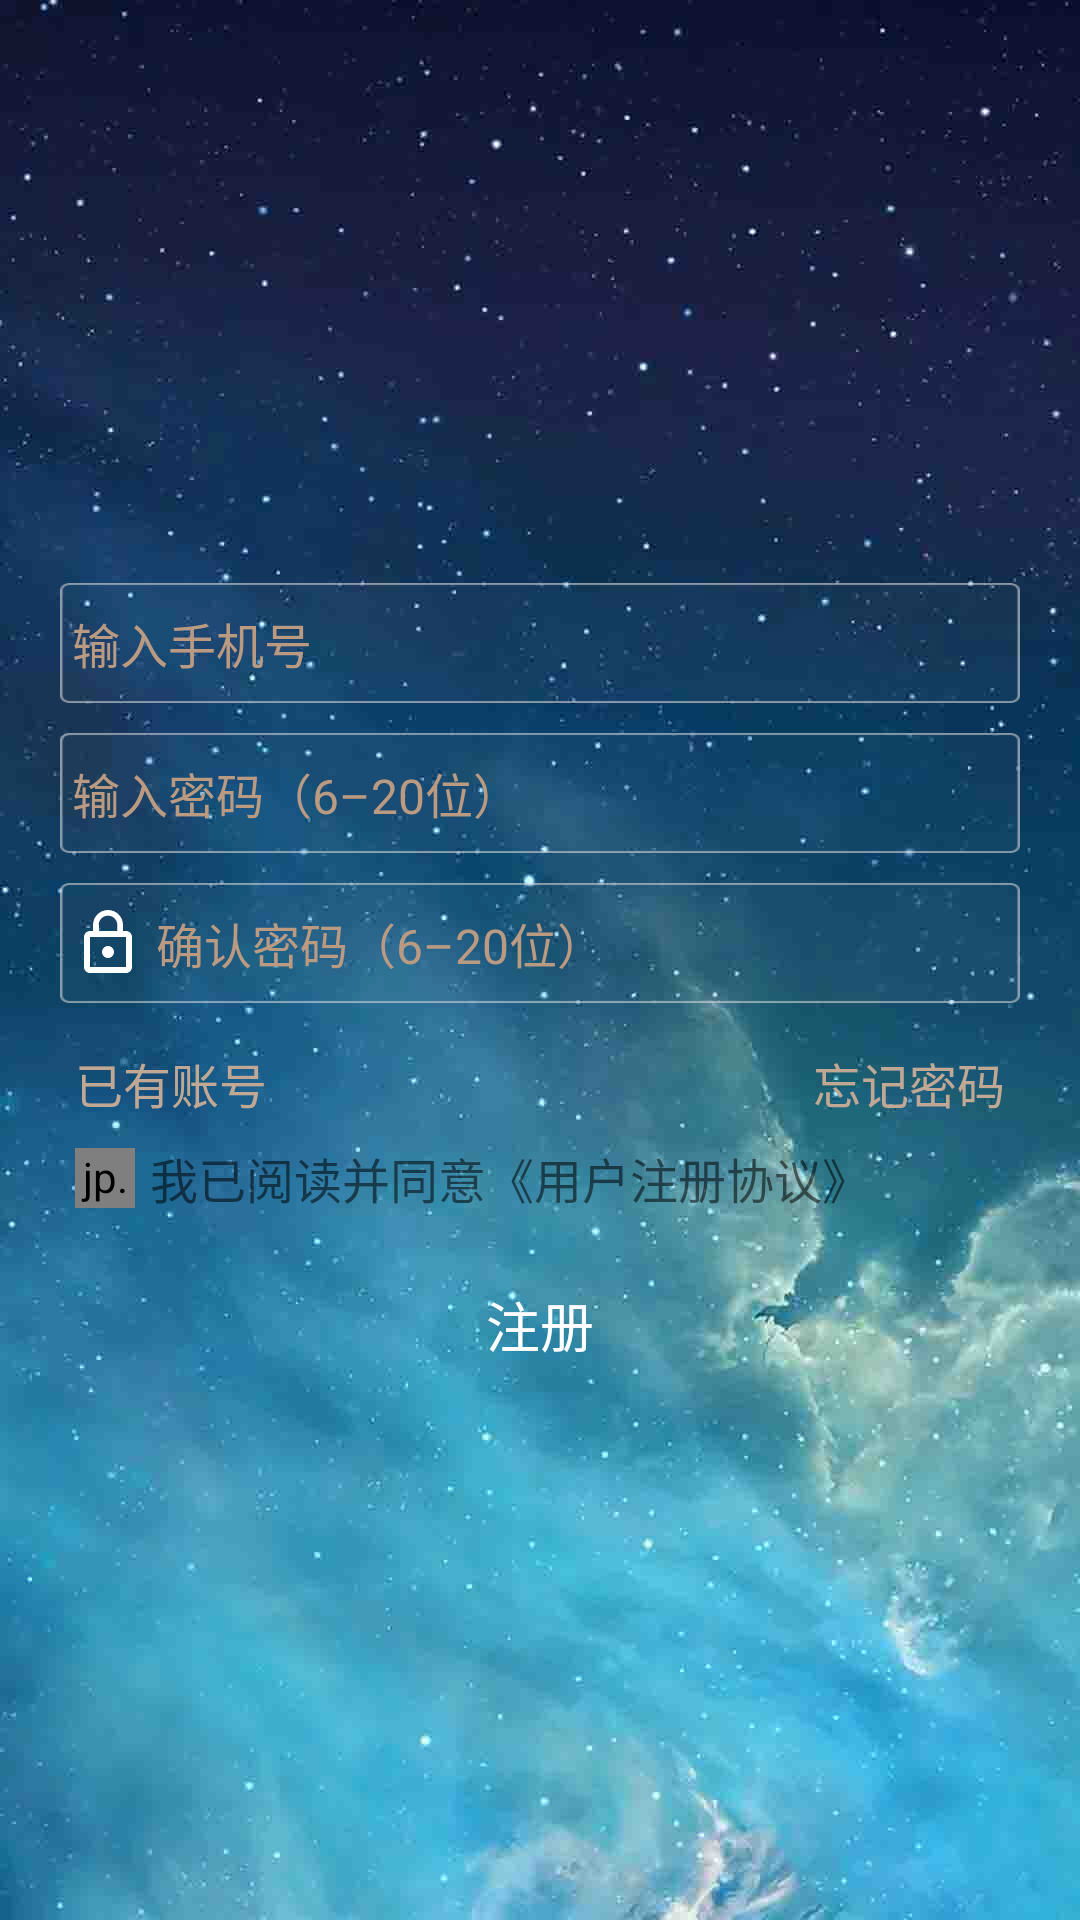

Android layout source for this screen:
<!-- AndroidManifest.xml: application theme BlueTheme -->
<!-- res/layout/layout_register.xml -->
<?xml version="1.0" encoding="utf-8"?>
<LinearLayout xmlns:android="http://schemas.android.com/apk/res/android"
    xmlns:app="http://schemas.android.com/apk/res-auto"
    android:id="@+id/ll_register"
    android:layout_width="match_parent"
    android:layout_height="match_parent"
    android:background="@drawable/bg_login"
    android:gravity="center"
    android:orientation="vertical"
    android:paddingLeft="@dimen/dp_20"
    android:paddingRight="@dimen/dp_20">

    <EditText
        android:id="@+id/et_phoneNumber_register"
        style="@style/AppTheme.EditText.Big"
        android:layout_width="match_parent"
        android:layout_height="@dimen/dp_40"
        android:layout_marginTop="@dimen/dp_20"
        android:drawableStart="@drawable/selector_ic_person"
        android:hint="@string/input_phoneNumber"
        android:inputType="phone"
        android:maxLength="11"
        android:textColor="@color/white" />

    <EditText
        android:id="@+id/et_passWord_register"
        style="@style/AppTheme.EditText.Big"
        android:layout_width="match_parent"
        android:layout_height="@dimen/dp_40"
        android:layout_marginTop="@dimen/dp_10"
        android:drawableStart="@drawable/selector_ic_lock"
        android:hint="@string/InputPassword"
        android:inputType="textPassword"
        android:maxLength="20"
        android:textColor="@color/white" />

    <EditText
        android:id="@+id/et_confirm_register"
        style="@style/AppTheme.EditText.Big"
        android:layout_width="match_parent"
        android:layout_height="@dimen/dp_40"
        android:layout_marginTop="@dimen/dp_10"
        android:drawableStart="@drawable/selector_ic_lock_outline"
        android:hint="@string/ConfirmPassword"
        android:inputType="textPassword"
        android:maxLength="20"
        android:textColor="@color/white" />

    <RelativeLayout
        android:layout_width="match_parent"
        android:layout_height="wrap_content"
        android:layout_marginTop="@dimen/dp_10">

        <TextView
            android:id="@+id/tv_showLogin"
            android:layout_width="wrap_content"
            android:layout_height="wrap_content"
            android:layout_alignParentStart="true"
            android:layout_marginEnd="@dimen/dp_55"
            android:padding="@dimen/dp_5"
            android:text="@string/HaveAccount"
            android:textColor="#c1a894"
            android:textSize="@dimen/sp_16" />

        <TextView
            android:id="@+id/tv_forgetPassword_register"
            android:layout_width="wrap_content"
            android:layout_height="wrap_content"
            android:layout_alignParentEnd="true"
            android:layout_gravity="end"
            android:padding="@dimen/dp_5"
            android:text="@string/ForgetPassword"
            android:textColor="#c1a894"
            android:textSize="@dimen/sp_16" />
    </RelativeLayout>

    <LinearLayout
        android:layout_width="match_parent"
        android:layout_height="wrap_content"
        android:gravity="center_vertical">

        <jp.co.shiratsuki.walkietalkie.widget.SmoothCheckBox
            android:id="@+id/checkbox_agree"
            android:layout_width="@dimen/dp_20"
            android:layout_height="@dimen/dp_20"
            android:layout_margin="@dimen/dp_5"
            app:color_checked="@color/colorBluePrimary" />

        <TextView
            android:id="@+id/tv_registration_protocol"
            android:layout_width="wrap_content"
            android:layout_height="wrap_content"
            android:maxLines="2"
            android:text="@string/ReadRegisterProtocol"
            android:textSize="@dimen/sp_16" />

    </LinearLayout>

    <Button
        android:id="@+id/btn_register"
        android:layout_width="match_parent"
        android:layout_height="wrap_content"
        android:layout_marginTop="@dimen/dp_10"
        android:background="@drawable/btn_blue_selector"
        android:enabled="false"
        android:text="@string/register"
        android:textAllCaps="false"
        android:textColor="@color/white"
        android:textSize="@dimen/sp_18" />
</LinearLayout>
<!-- resources referenced by this layout -->
<resources>
  <color name="colorBluePrimary">#00A0E9</color>
  <color name="white">#ffffff</color>
  <dimen name="dp_10">10dp</dimen>
  <dimen name="dp_20">20dp</dimen>
  <dimen name="dp_40">40dp</dimen>
  <dimen name="dp_5">5dp</dimen>
  <dimen name="dp_55">54dp</dimen>
  <dimen name="sp_16">16sp</dimen>
  <dimen name="sp_18">18sp</dimen>
  <!-- drawable selector_ic_lock (drawable) -->
  <selector xmlns:android="http://schemas.android.com/apk/res/android">
      <item android:state_focused="true" android:drawable="@drawable/ic_lock_accent"/>
      <item android:drawable="@drawable/ic_lock_white"/>
  </selector>
  <!-- drawable selector_ic_lock_outline (drawable) -->
  <selector xmlns:android="http://schemas.android.com/apk/res/android">
      <item android:state_focused="true" android:drawable="@drawable/ic_lock_outline_accent"/>
      <item android:drawable="@drawable/ic_lock_outline_white"/>
  </selector>
  <!-- drawable selector_ic_person (drawable) -->
  <selector xmlns:android="http://schemas.android.com/apk/res/android">
  
      <item
          android:state_focused="true"
          android:drawable="@drawable/ic_person_accent"/>
  
      <item android:drawable="@drawable/ic_person_white"/>
  
  </selector>
  <string name="ConfirmPassword">确认密码（6–20位）</string>
  <string name="ForgetPassword">忘记密码</string>
  <string name="HaveAccount">已有账号</string>
  <string name="InputPassword">输入密码（6–20位）</string>
  <string name="ReadRegisterProtocol">我已阅读并同意《用户注册协议》</string>
  <string name="input_phoneNumber">输入手机号</string>
  <string name="register">注册</string>
  <style name="AppTheme.EditText.Big" parent="Widget.AppCompat.EditText">
          <item name="android:drawablePadding">@dimen/dp_4</item>
          <item name="android:paddingLeft">@dimen/dp_4</item>
          <item name="android:paddingRight">@dimen/dp_4</item>
          <item name="android:textSize">@dimen/sp_16</item>
          <item name="android:textColorHint">@color/colorTextHint</item>
          <item name="android:singleLine">true</item>
          <item name="android:background">@drawable/edit_bg_long</item>
      </style>
  <style name="BlueTheme" parent="AppTheme">
          <item name="colorPrimary">@color/colorBluePrimary</item>
          <item name="colorPrimaryDark">@color/colorBluePrimary</item>
          <item name="colorAccent">@color/colorBluePrimaryDark</item>
      </style>
  <!-- drawable ic_person_accent (drawable) -->
  <vector xmlns:android="http://schemas.android.com/apk/res/android"
          android:width="24dp"
          android:height="24dp"
          android:viewportWidth="24.0"
          android:viewportHeight="24.0">
      <path
          android:fillColor="#22BED2"
          android:pathData="M12,12c2.21,0 4,-1.79 4,-4s-1.79,-4 -4,-4 -4,1.79 -4,4 1.79,4 4,4zm0,2c-2.67,0 -8,1.34 -8,4v2h16v-2c0,-2.66 -5.33,-4 -8,-4z"/>
  </vector>
  <dimen name="dp_4">4dp</dimen>
  <color name="colorTextHint">#BB9A82</color>
  <style name="AppTheme" parent="Theme.AppCompat.Light.NoActionBar">
          <item name="android:textAllCaps">false</item>
          <item name="android:windowActionBar">false</item>
          <item name="android:windowNoTitle">true</item>
          <item name="android:windowAnimationStyle">@style/AnimationActivity</item>
      </style>
  <color name="colorBluePrimaryDark">#1976D2</color>
  <style name="AnimationActivity" parent="@android:style/Animation.Activity">
          <item name="android:activityOpenEnterAnimation">@anim/right_in</item>
          // 新的activity创建进入效果
          <item name="android:activityOpenExitAnimation">@anim/left_out</item>
          // activity还没有finish()下退出效果
          <item name="android:activityCloseEnterAnimation">@anim/left_in</item>
          // 上一个activity返回进入效果
          <item name="android:activityCloseExitAnimation">@anim/right_out</item>
          // activity.finish()之后退出效果
      </style>
</resources>
